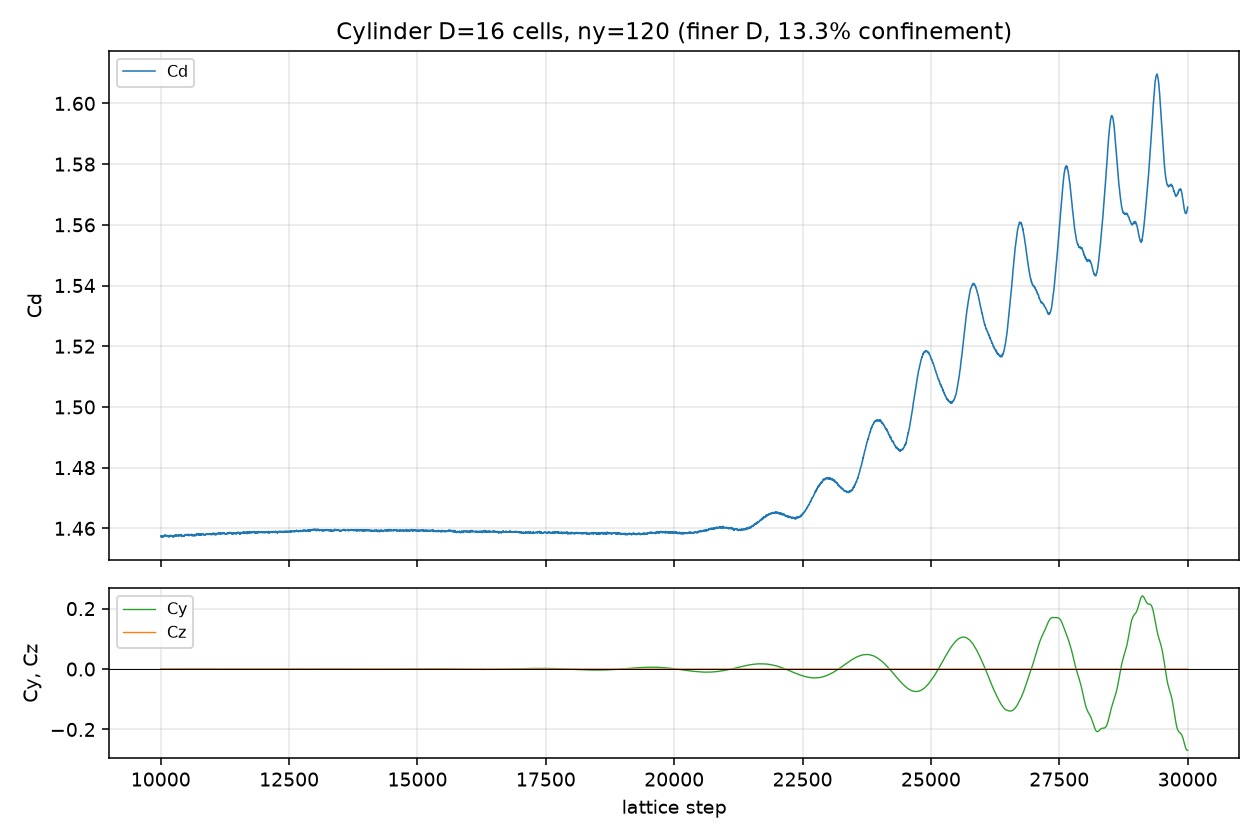

The table this chart was drawn from, first rows:
step, cd, cy, cz
10000, 1.457, -1.071021e-05, -4.6566129e-06
10004, 1.457, -6.6775829e-05, -1.8626451e-07
10008, 1.457, -9.7602606e-05, 6.3329935e-06
10012, 1.457, -0.0002805, -9.6857548e-06
10016, 1.457, -0.0001866, 1.8626451e-07
10020, 1.457, -0.0002347, 2.0489097e-06
10024, 1.457, 8.1956387e-06, 8.0093741e-06
10028, 1.457, 5.9604645e-06, -7.4505806e-07
10032, 1.457, 3.6135316e-05, 8.9406967e-06
10036, 1.457, -1.3690442e-05, -1.6763806e-06
10040, 1.457, -3.9767474e-05, 4.4703484e-06
10044, 1.457, -2.7567148e-05, -3.5390258e-06
10048, 1.457, 6.6217035e-05, -1.527369e-05
10052, 1.457, -5.6624413e-05, 2.9802322e-06
10056, 1.457, -5.5879354e-05, 5.2154064e-06
10060, 1.457, -2.9802322e-06, 1.5459955e-05
10064, 1.458, 5.48549e-05, 5.5879354e-06
10068, 1.458, 0.00013, 2.7939677e-06
10072, 1.458, -0.0002242, 6.146729e-06
10076, 1.458, -0.0001424, 8.9406967e-06
10080, 1.458, -4.4237822e-05, -1.0617077e-05
10084, 1.458, -4.1071326e-05, 4.0978193e-06
10088, 1.458, -4.6566129e-06, 3.7252903e-07
10092, 1.458, -7.4878335e-05, 3.7252903e-06
10096, 1.457, 0.0001572, 3.7252903e-06
10100, 1.457, -6.4074993e-05, 9.8720193e-06
10104, 1.458, -0.0001892, -1.4901161e-06
10108, 1.458, -2.3469329e-05, -4.4703484e-06
10112, 1.458, -0.0001878, -8.9406967e-06
10116, 1.458, -0.0002734, 1.4528632e-05
10120, 1.458, -0.0001494, 3.5390258e-06
10124, 1.457, -0.0002095, 1.3038516e-06
10128, 1.458, -7.674098e-05, -7.4505806e-06
10132, 1.458, 5.9604645e-05, 6.146729e-06
10136, 1.458, -0.0001274, -4.0978193e-06
10140, 1.457, -5.5786222e-05, 1.0617077e-05
10144, 1.458, 0.0001333, -6.8917871e-06
10148, 1.457, 0.0001855, -6.519258e-06
10152, 1.457, 1.5180558e-05, -7.4505806e-07
10156, 1.457, -2.6915222e-05, 3.7252903e-06
10160, 1.457, -3.4365803e-05, 7.2643161e-06
10164, 1.457, -6.0442835e-05, 1.4901161e-06
10168, 1.458, 0.0001428, 4.2840838e-06
10172, 1.457, 0.0003029, 2.2351742e-06
10176, 1.457, 4.5448542e-05, 1.1175871e-06
10180, 1.457, 0.0001211, -7.6368451e-06
10184, 1.458, -1.4901161e-05, 6.3329935e-06
10188, 1.458, -0.0001588, -5.5879354e-07
10192, 1.458, -8.7078661e-05, 8.0093741e-06
10196, 1.458, 0.0001632, -1.2479722e-05
10200, 1.458, 5.9604645e-06, 8.1956387e-06
10204, 1.458, 6.0815364e-05, -5.0291419e-06
10208, 1.457, -0.0001038, 1.2665987e-05
10212, 1.458, -0.000257, 2.7939677e-06
10216, 1.458, -0.0001258, -7.4505806e-07
10220, 1.458, 5.3923577e-05, -5.2154064e-06
10224, 1.457, 0.0001285, -6.3329935e-06
10228, 1.457, -2.5331974e-05, -1.4901161e-06
10232, 1.457, -0.0001133, 3.5390258e-06
10236, 1.457, 0.0001203, 6.146729e-06
... 4,941 more rows
